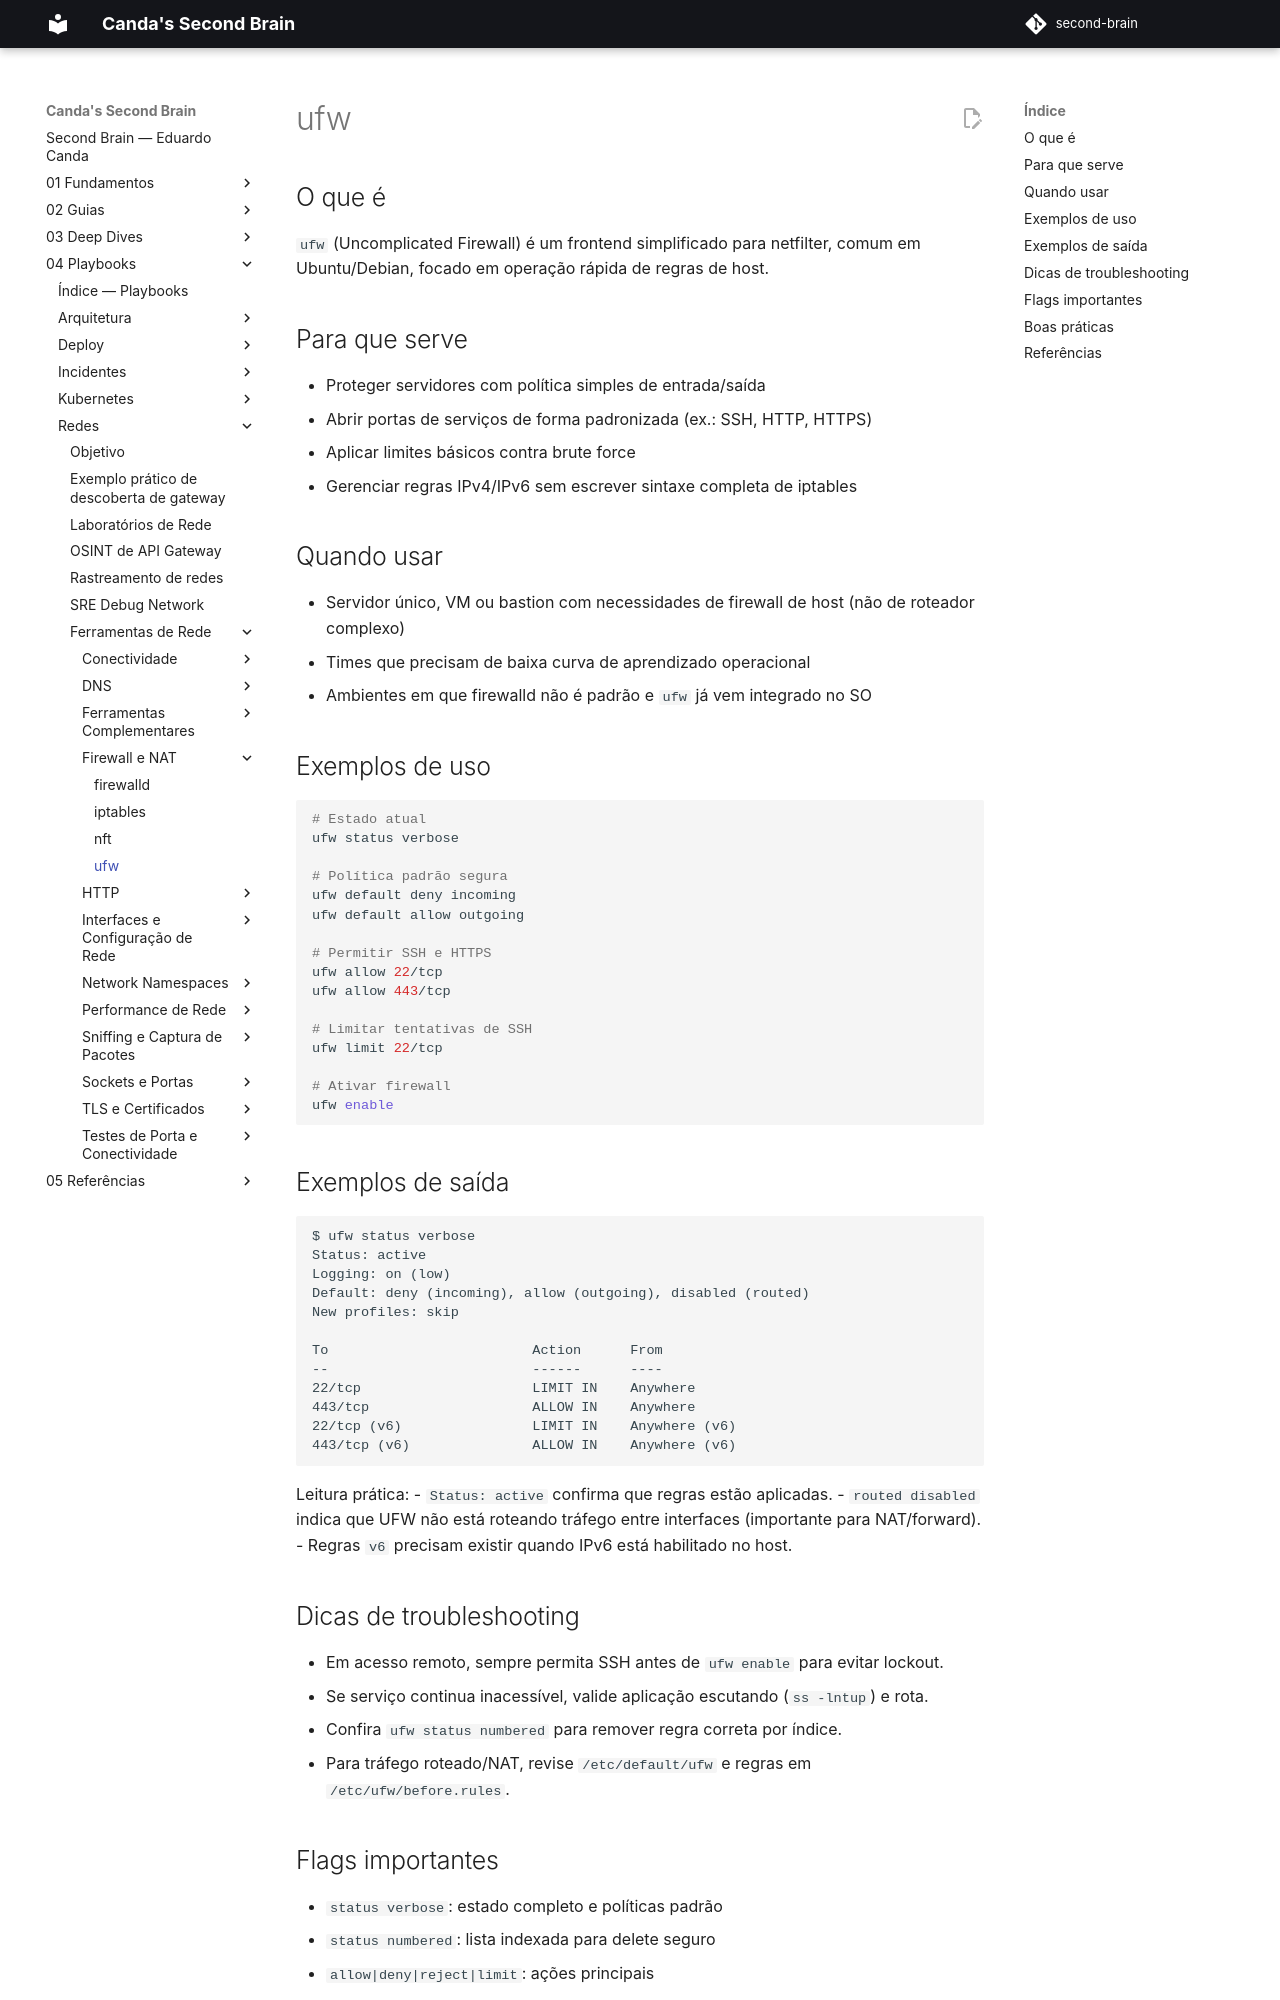

repository: EduardoCanda/second-brain · page: 04 - Playbooks/Redes/Ferramentas de Rede/Firewall e NAT/ufw/index.html · generator: mkdocs

# ufw

## O que é

`ufw` (Uncomplicated Firewall) é um frontend simplificado para netfilter, comum em Ubuntu/Debian, focado em operação rápida de regras de host.

## Para que serve

- Proteger servidores com política simples de entrada/saída
- Abrir portas de serviços de forma padronizada (ex.: SSH, HTTP, HTTPS)
- Aplicar limites básicos contra brute force
- Gerenciar regras IPv4/IPv6 sem escrever sintaxe completa de iptables

## Quando usar

- Servidor único, VM ou bastion com necessidades de firewall de host (não de roteador complexo)
- Times que precisam de baixa curva de aprendizado operacional
- Ambientes em que firewalld não é padrão e `ufw` já vem integrado no SO

## Exemplos de uso

```bash
# Estado atual
ufw status verbose

# Política padrão segura
ufw default deny incoming
ufw default allow outgoing

# Permitir SSH e HTTPS
ufw allow 22/tcp
ufw allow 443/tcp

# Limitar tentativas de SSH
ufw limit 22/tcp

# Ativar firewall
ufw enable
```

## Exemplos de saída

```text
$ ufw status verbose
Status: active
Logging: on (low)
Default: deny (incoming), allow (outgoing), disabled (routed)
New profiles: skip

To                         Action      From
--                         ------      ----
22/tcp                     LIMIT IN    Anywhere
443/tcp                    ALLOW IN    Anywhere
22/tcp (v6)                LIMIT IN    Anywhere (v6)
443/tcp (v6)               ALLOW IN    Anywhere (v6)
```

Leitura prática:
- `Status: active` confirma que regras estão aplicadas.
- `routed disabled` indica que UFW não está roteando tráfego entre interfaces (importante para NAT/forward).
- Regras `v6` precisam existir quando IPv6 está habilitado no host.

## Dicas de troubleshooting

- Em acesso remoto, sempre permita SSH antes de `ufw enable` para evitar lockout.
- Se serviço continua inacessível, valide aplicação escutando (`ss -lntup`) e rota.
- Confira `ufw status numbered` para remover regra correta por índice.
- Para tráfego roteado/NAT, revise `/etc/default/ufw` e regras em `/etc/ufw/before.rules`.
